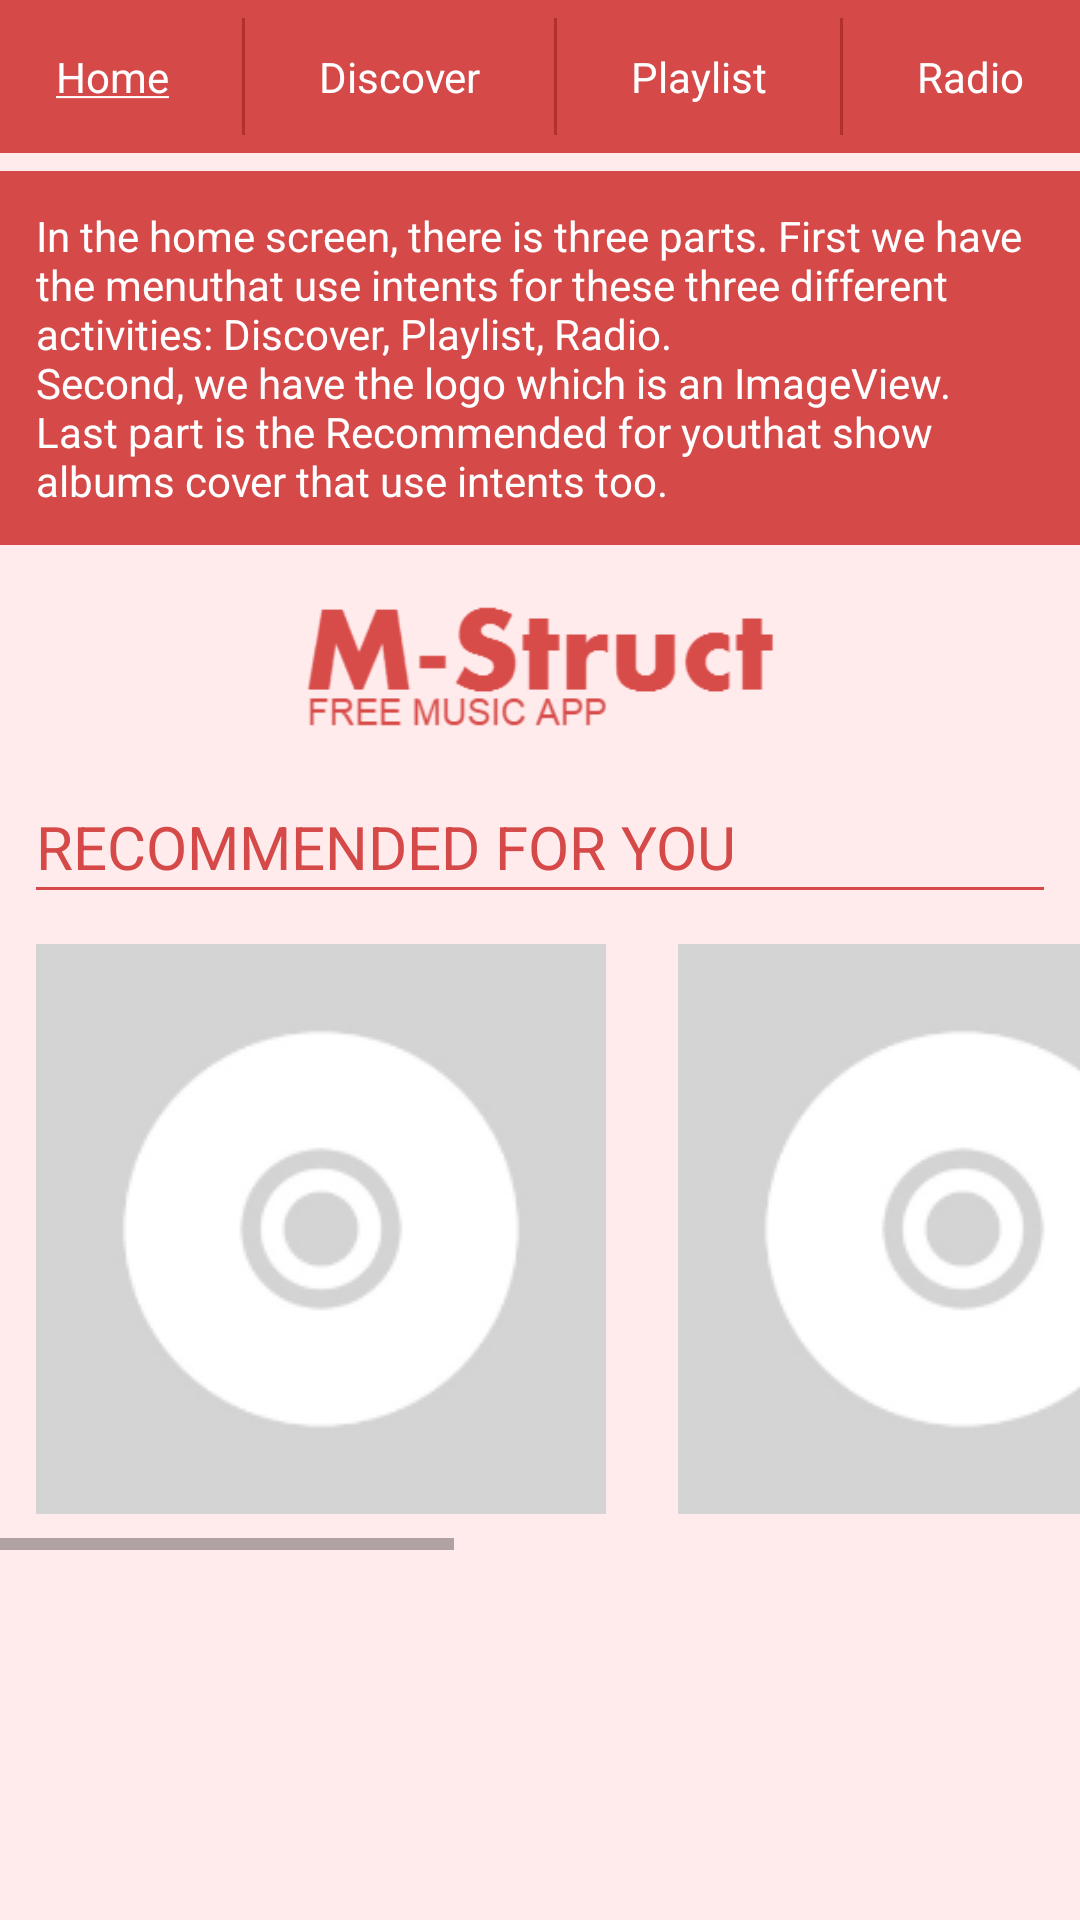

Layout XML and referenced resources for this Android screen:
<!-- AndroidManifest.xml: application theme AppTheme -->
<!-- res/layout/activity_main.xml -->
<?xml version="1.0" encoding="utf-8"?>

<LinearLayout xmlns:android="http://schemas.android.com/apk/res/android"
    xmlns:app="http://schemas.android.com/apk/res-auto"
    xmlns:tools="http://schemas.android.com/tools"
    android:layout_width="match_parent"
    android:layout_height="match_parent"
    android:background="@color/backgroundColor"
    android:orientation="horizontal"
    tools:context="com.example.android.m_struct.MainActivity">


    <LinearLayout
        android:layout_width="match_parent"
        android:layout_height="match_parent"
        android:orientation="vertical">

        <LinearLayout
            android:layout_width="match_parent"
            android:layout_height="wrap_content"
            android:background="@color/colorPrimary"
            android:gravity="center_horizontal"
            android:orientation="horizontal">

            <TextView
                android:id="@+id/menu_home"
                style="@style/MainButtons"
                android:text="@string/menu_home_selected" />

            <View
                android:layout_width="1dp"
                android:layout_height="match_parent"
                android:layout_margin="6dp"
                android:background="@color/colorPrimaryDark" />

            <TextView
                android:id="@+id/menu_discover"
                style="@style/MainButtons"
                android:text="@string/menu_discover" />

            <View
                android:layout_width="1dp"
                android:layout_height="match_parent"
                android:layout_margin="6dp"
                android:background="@color/colorPrimaryDark" />

            <TextView
                android:id="@+id/menu_playlist"
                style="@style/MainButtons"
                android:text="@string/menu_playlist" />

            <View
                android:layout_width="1dp"
                android:layout_height="match_parent"
                android:layout_margin="6dp"
                android:background="@color/colorPrimaryDark" />

            <TextView
                android:id="@+id/menu_radio"
                style="@style/MainButtons"
                android:text="@string/menu_radio" />

        </LinearLayout>

        <ScrollView
            android:layout_width="match_parent"
            android:layout_height="wrap_content">

            <LinearLayout
                android:layout_width="match_parent"
                android:layout_height="wrap_content"
                android:orientation="vertical">

                <TextView
                    style="@style/DescriptionText"
                    android:text="@string/home_screen_description" />

                <ImageView
                    android:layout_width="wrap_content"
                    android:layout_height="45dp"
                    android:layout_gravity="center_horizontal"
                    android:layout_margin="12dp"
                    android:src="@drawable/mslogo" />

                <TextView
                    style="@style/TiteText"
                    android:text="@string/recommended" />

                <View style="@style/SepLine" />

                <HorizontalScrollView
                    android:layout_width="match_parent"
                    android:layout_height="wrap_content"
                    android:fillViewport="true">

                    <LinearLayout
                        android:layout_width="wrap_content"
                        android:layout_height="wrap_content"
                        android:orientation="horizontal">

                        <ImageView
                            android:id="@+id/home_song_1"
                            style="@style/CoverArtimage"
                            android:contentDescription="@string/album_description"
                            android:src="@drawable/album_cover_art" />

                        <ImageView
                            android:id="@+id/home_song_2"
                            style="@style/CoverArtimage"
                            android:contentDescription="@string/album_description"
                            android:src="@drawable/album_cover_art" />

                        <ImageView
                            android:id="@+id/home_song_3"
                            style="@style/CoverArtimage"
                            android:contentDescription="@string/album_description"
                            android:src="@drawable/album_cover_art" />

                        <ImageView
                            android:id="@+id/home_song_4"
                            style="@style/CoverArtimage"
                            android:contentDescription="@string/album_description"
                            android:src="@drawable/album_cover_art" />

                    </LinearLayout>

                </HorizontalScrollView>

            </LinearLayout>

        </ScrollView>

    </LinearLayout>

</LinearLayout>
<!-- resources referenced by this layout -->
<resources>
  <color name="backgroundColor">#ffebeb</color>
  <color name="colorPrimary">#d64949</color>
  <color name="colorPrimaryDark">#b33030</color>
  <!-- drawable album_cover_art: png bitmap (drawable, 3666 bytes) -->
  <!-- drawable mslogo: png bitmap (drawable, 3249 bytes) -->
  <string name="album_description">Album cover art sample.</string>
  <string name="home_screen_description">In the home screen, there is three parts. First we have the "menu"
           that use intents for these three different activities: Discover, Playlist, Radio.\nSecond, we have the logo which is an ImageView.\nLast part is the "Recommended for you"
           that show albums cover that use intents too.</string>
  <string name="menu_discover">Discover</string>
  <string name="menu_home_selected"><u>Home</u></string>
  <string name="menu_playlist">Playlist</string>
  <string name="menu_radio">Radio</string>
  <string name="recommended">Recommended for you</string>
  <style name="CoverArtimage" parent="AppTheme">
          <item name="android:layout_width">wrap_content</item>
          <item name="android:layout_height">wrap_content</item>
          <item name="android:padding">12dp</item>
          <item name="android:gravity">center_horizontal</item>
      </style>
  <style name="DescriptionText" parent="AppTheme">
          <item name="android:layout_width">match_parent</item>
          <item name="android:layout_height">wrap_content</item>
          <item name="android:padding">12dp</item>
          <item name="android:layout_marginTop">6dp</item>
          <item name="android:layout_marginBottom">6dp</item>
          <item name="android:textColor">@color/whiteTextColor</item>
          <item name="android:background">@color/colorPrimary</item>
      </style>
  <style name="MainButtons" parent="AppTheme">
          <item name="android:layout_width">wrap_content</item>
          <item name="android:layout_height">wrap_content</item>
          <item name="android:layout_weight">1</item>
          <item name="android:layout_margin">16dp</item>
          <item name="android:gravity">center</item>
          <item name="android:background">@color/colorPrimary</item>
          <item name="android:textColor">@color/whiteTextColor</item>
      </style>
  <style name="SepLine" parent="AppTheme">
          <item name="android:layout_width">match_parent</item>
          <item name="android:layout_height">1dp</item>
          <item name="android:background">@color/colorPrimary</item>
          <item name="android:layout_marginLeft">12dp</item>
          <item name="android:layout_marginRight">12dp</item>
          <item name="android:layout_marginBottom">6dp</item>
      </style>
  <style name="TiteText" parent="AppTheme">
          <item name="android:layout_width">wrap_content</item>
          <item name="android:layout_height">wrap_content</item>
          <item name="android:paddingLeft">12dp</item>
          <item name="android:paddingTop">12dp</item>
          <item name="android:textSize">20sp</item>
          <item name="android:textColor">@color/colorPrimary</item>
          <item name="android:textAllCaps">true</item>
      </style>
  <style name="AppTheme" parent="Theme.AppCompat.Light.DarkActionBar">
          
          <item name="colorPrimary">@color/colorPrimary</item>
          <item name="colorPrimaryDark">@color/colorPrimaryDark</item>
          <item name="colorAccent">@color/colorAccent</item>
      </style>
  <color name="whiteTextColor">#FFFFFF</color>
  <color name="colorAccent">#d64949</color>
</resources>
